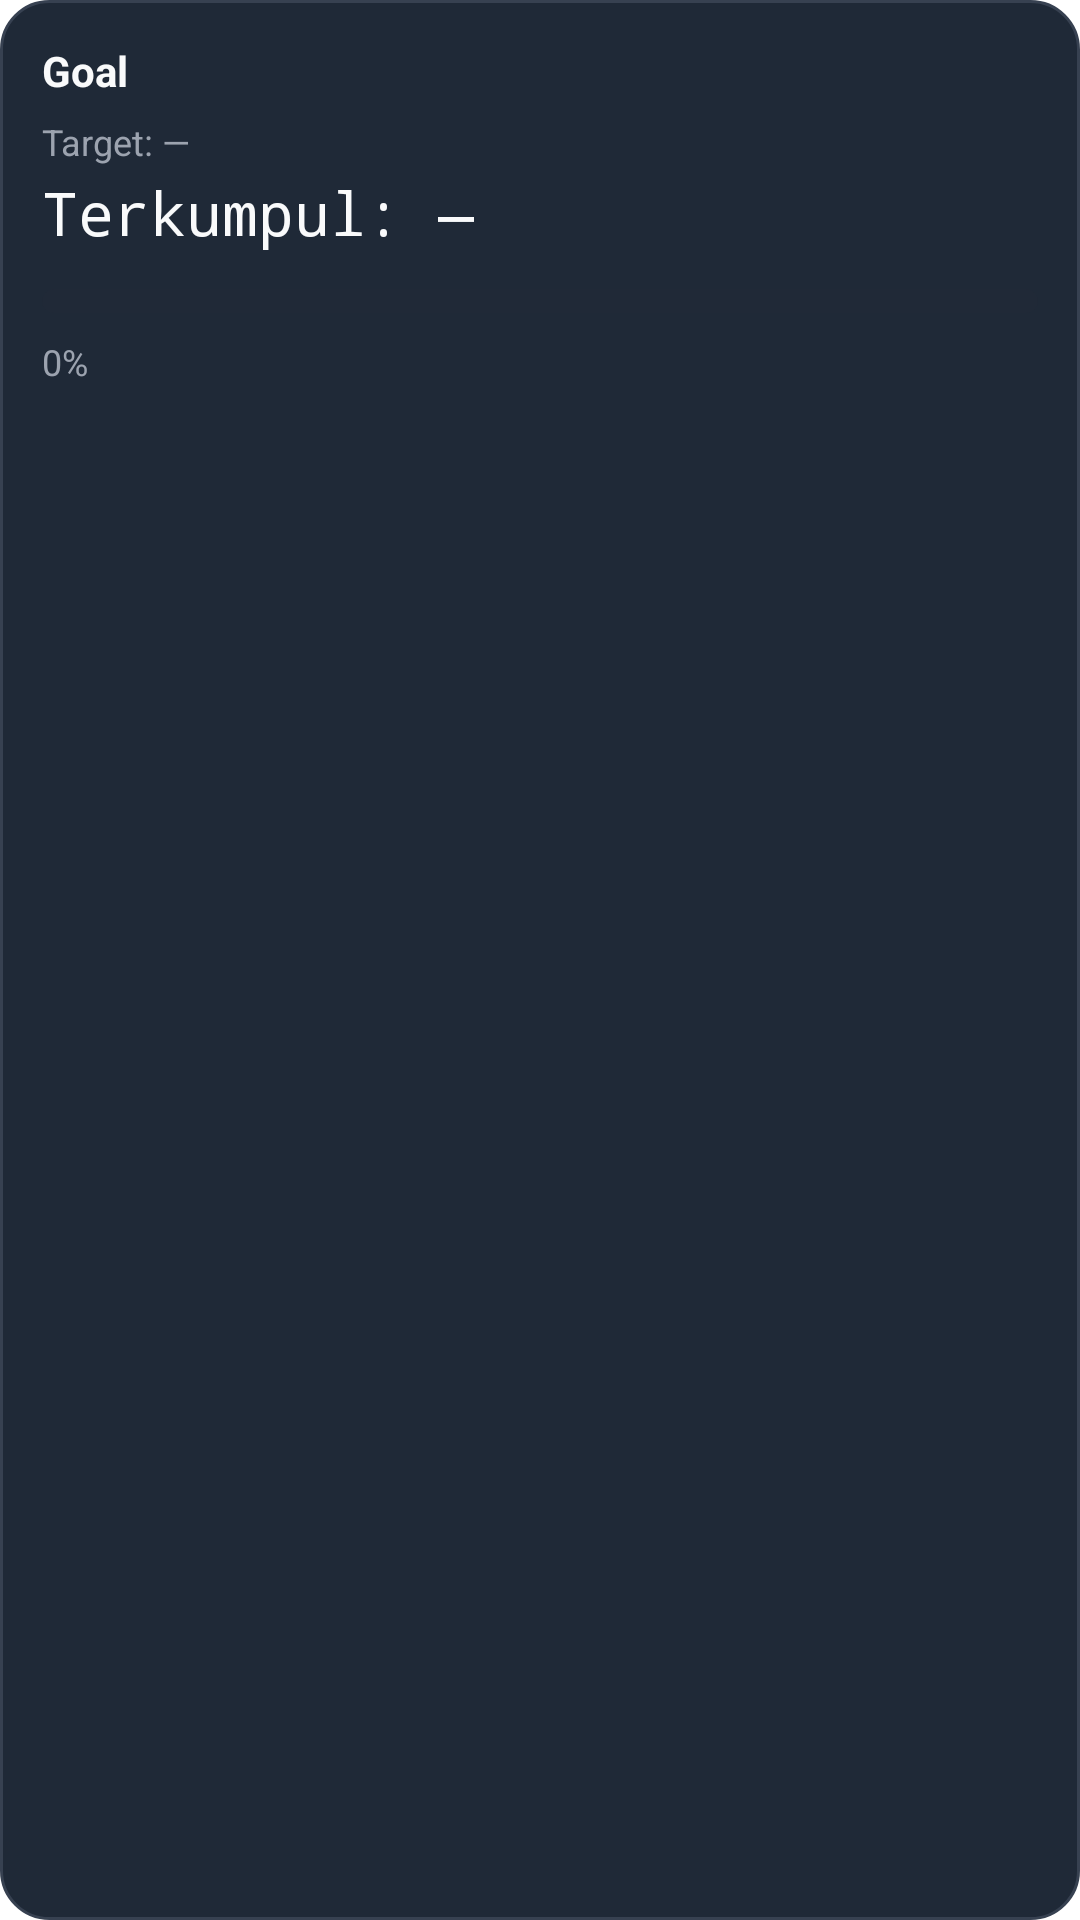

Here is an Android app screen rendered from its layout file. Give the layout XML and the strings, colors and styles it references.
<!-- AndroidManifest.xml: fallback theme Theme.MaterialComponents.DayNight.NoActionBar -->
<!-- res/layout/widget_goal.xml -->
<?xml version="1.0" encoding="utf-8"?>
<RelativeLayout xmlns:android="http://schemas.android.com/apk/res/android"
    android:id="@+id/widget_goal_root"
    android:layout_width="match_parent"
    android:layout_height="match_parent"
    android:background="@drawable/bg_widget_card"
    android:padding="14dp">

    <LinearLayout
        android:layout_width="match_parent"
        android:layout_height="wrap_content"
        android:orientation="vertical"
        android:gravity="center_vertical">

        <TextView
            android:id="@+id/widget_goal_title"
            android:layout_width="wrap_content"
            android:layout_height="wrap_content"
            android:text="Goal"
            android:textColor="@color/widget_text_primary"
            android:textStyle="bold"
            android:textSize="14sp"
            android:maxLines="1"
            android:ellipsize="end" />

        <TextView
            android:id="@+id/widget_goal_target_value"
            android:layout_width="wrap_content"
            android:layout_height="wrap_content"
            android:layout_marginTop="6dp"
            android:text="Target: —"
            android:textColor="@color/widget_text_secondary"
            android:textSize="12sp"
            android:maxLines="1"
            android:ellipsize="end" />

        <TextView
            android:id="@+id/widget_goal_saved_value"
            android:layout_width="wrap_content"
            android:layout_height="wrap_content"
            android:layout_marginTop="2dp"
            android:text="Terkumpul: —"
            android:textColor="@color/widget_text_primary"
            android:textSize="20sp"
            android:typeface="monospace"
            android:maxLines="1"
            android:ellipsize="end" />

        <ProgressBar
            android:id="@+id/widget_goal_progress"
            style="@android:style/Widget.ProgressBar.Horizontal"
            android:layout_width="match_parent"
            android:layout_height="8dp"
            android:layout_marginTop="12dp"
            android:progressDrawable="@drawable/widget_progress_goal"
            android:max="1000"
            android:minHeight="8dp"
            android:maxHeight="8dp"
            android:indeterminate="false"
            android:progress="0" />

        <TextView
            android:id="@+id/widget_goal_percentage"
            android:layout_width="wrap_content"
            android:layout_height="wrap_content"
            android:layout_marginTop="8dp"
            android:text="0%"
            android:textColor="@color/widget_text_secondary"
            android:textSize="12sp"
            android:maxLines="1"
            android:ellipsize="end" />
    </LinearLayout>
</RelativeLayout>
<!-- resources referenced by this layout -->
<resources>
  <color name="widget_text_primary">#F9FAFB</color>
  <color name="widget_text_secondary">#9CA3AF</color>
  <!-- drawable bg_widget_card (drawable) -->
  <?xml version="1.0" encoding="utf-8"?>
  <shape xmlns:android="http://schemas.android.com/apk/res/android">
      <solid android:color="@color/widget_card_bg" />
      <corners android:radius="16dp" />
      <padding android:left="12dp" android:top="12dp" android:right="12dp" android:bottom="12dp" />
      <stroke android:width="1dp" android:color="@color/widget_card_border" />
  </shape>
  <!-- drawable widget_progress_goal (drawable) -->
  <?xml version="1.0" encoding="utf-8"?>
  <layer-list xmlns:android="http://schemas.android.com/apk/res/android">
      <item android:id="@android:id/background">
          <shape android:shape="rectangle">
              <corners android:radius="6dp" />
              <solid android:color="#202937" />
          </shape>
      </item>
      <item android:id="@android:id/progress">
          <clip>
              <shape android:shape="rectangle">
                  <corners android:radius="6dp" />
                  <solid android:color="@color/widget_goal_accent" />
              </shape>
          </clip>
      </item>
  </layer-list>
  <color name="widget_card_bg">#1F2937</color>
  <color name="widget_card_border">#374151</color>
</resources>
